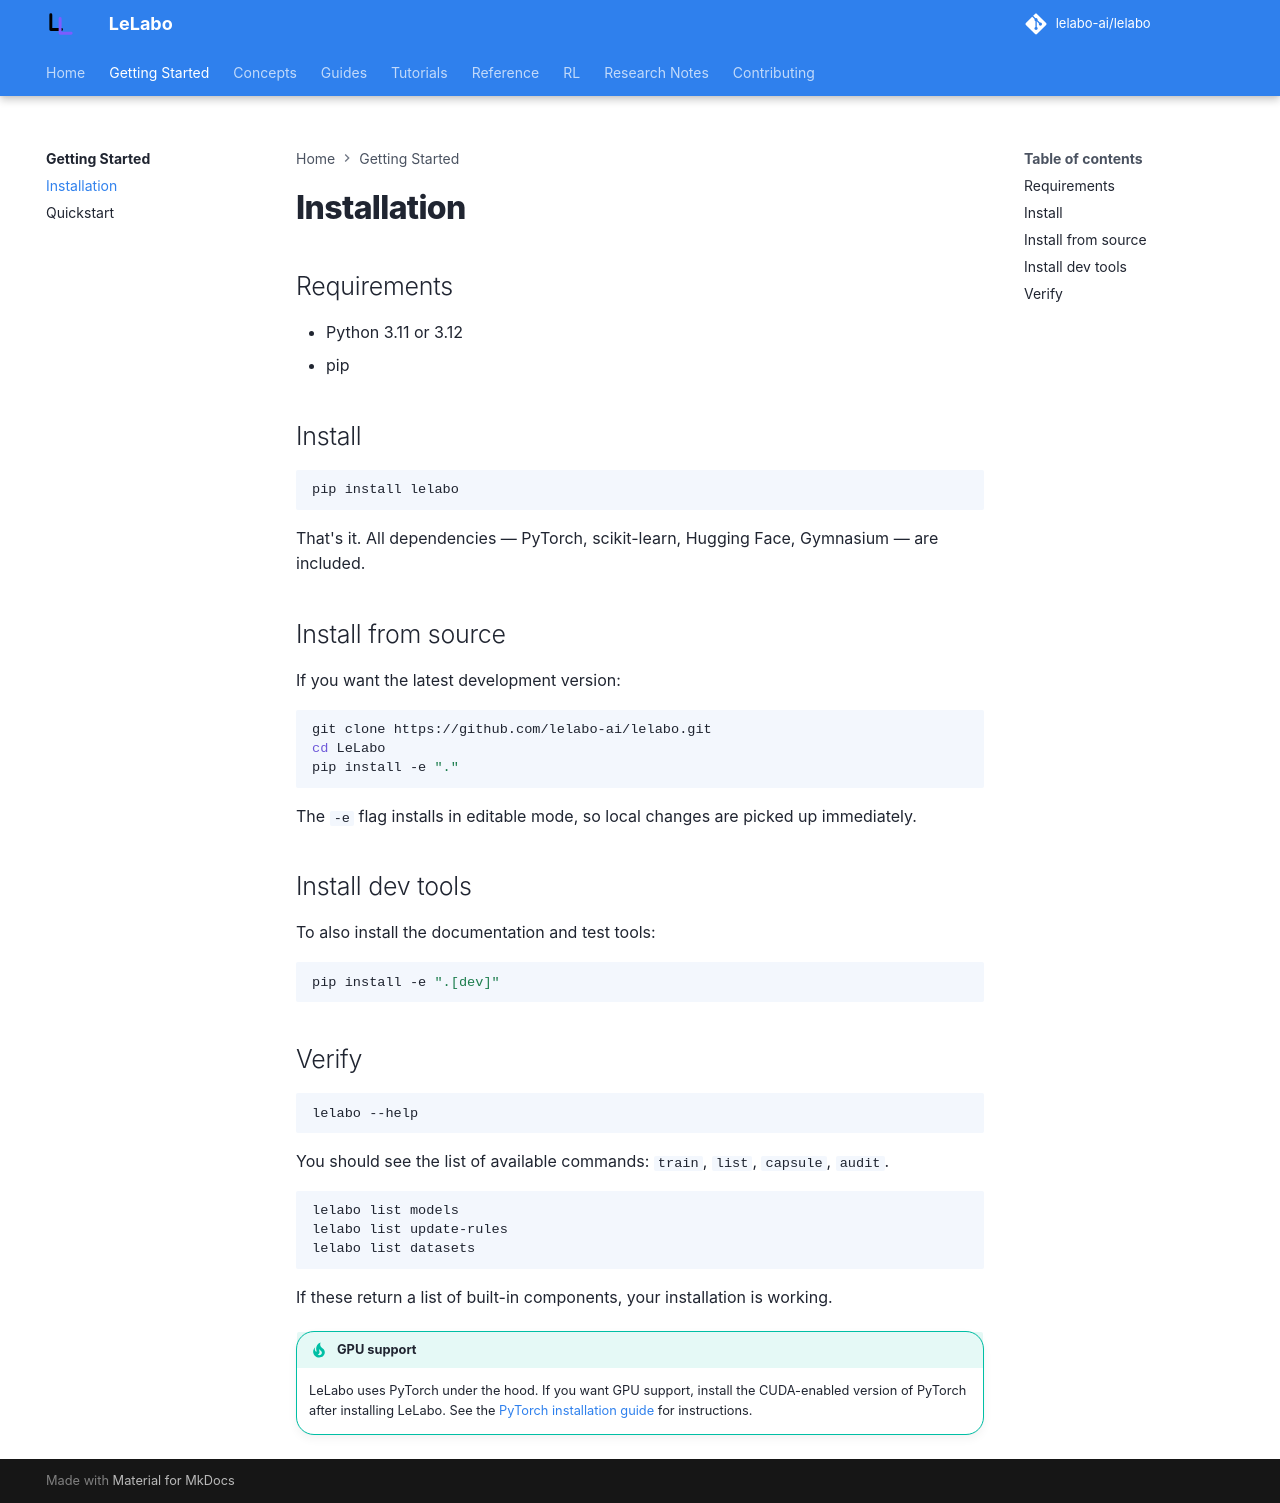

repository: lelabo-ai/lelabo · page: getting-started/installation/index.html · generator: mkdocs

# Installation

## Requirements

- Python 3.11 or 3.12
- pip

## Install

```bash
pip install lelabo
```

That's it. All dependencies — PyTorch, scikit-learn, Hugging Face, Gymnasium — are included.

## Install from source

If you want the latest development version:

```bash
git clone https://github.com/lelabo-ai/lelabo.git
cd LeLabo
pip install -e "."
```

The `-e` flag installs in editable mode, so local changes are picked up immediately.

## Install dev tools

To also install the documentation and test tools:

```bash
pip install -e ".[dev]"
```

## Verify

```bash
lelabo --help
```

You should see the list of available commands: `train`, `list`, `capsule`, `audit`.

```bash
lelabo list models
lelabo list update-rules
lelabo list datasets
```

If these return a list of built-in components, your installation is working.

!!! tip "GPU support"
    LeLabo uses PyTorch under the hood. If you want GPU support, install the CUDA-enabled version of PyTorch after installing LeLabo. See the [PyTorch installation guide](https://pytorch.org/get-started/locally/) for instructions.
